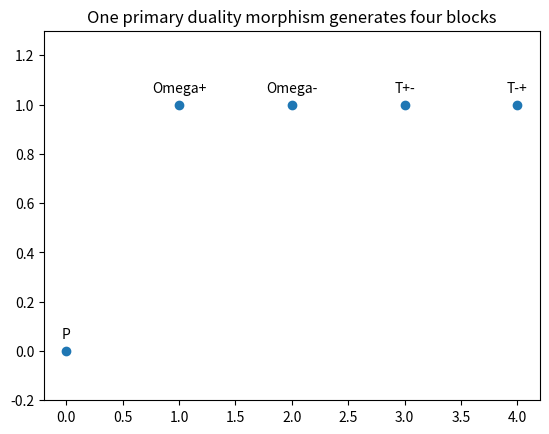
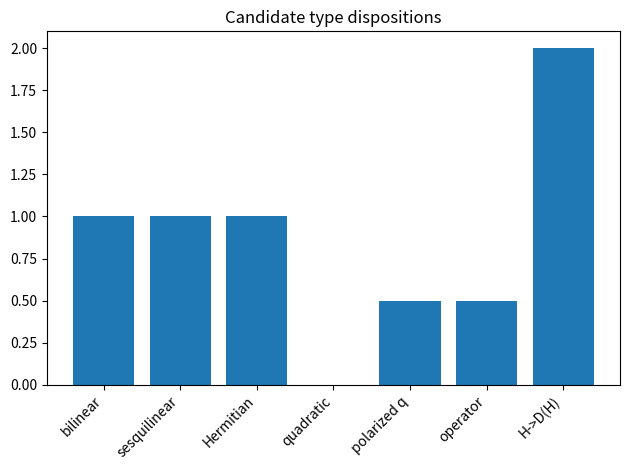
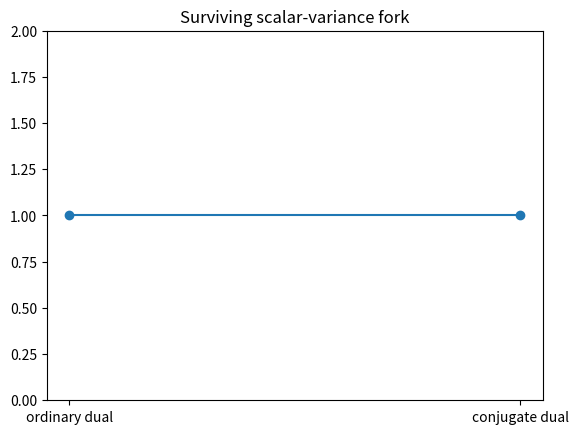
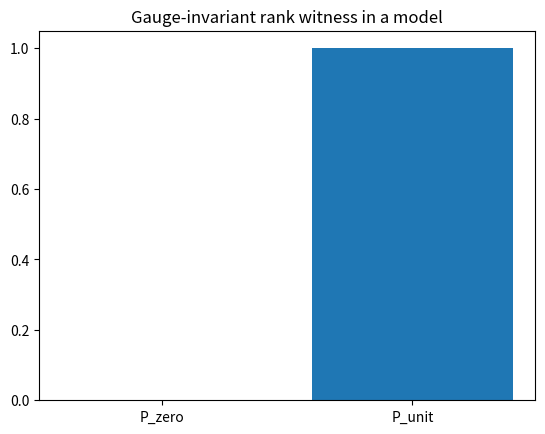
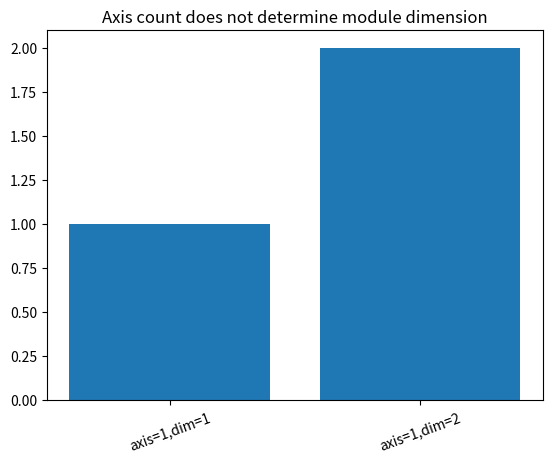

These charts were generated, in order, by the following Python code:
import matplotlib.pyplot as plt
labels=['P','Omega+','Omega-','T+-','T-+']
levels=[0,1,1,1,1]
fig,ax=plt.subplots()
ax.scatter(range(len(labels)),levels)
for i,s in enumerate(labels): ax.text(i,levels[i]+0.05,s,ha='center')
ax.set_ylim(-0.2,1.3); ax.set_title('One primary duality morphism generates four blocks')
print('PASS')
print({'interface':'P:H->D(H)','blocks':4})
print('claim boundary: abstract typing only, no values')
plt.show()

import matplotlib.pyplot as plt
cands=['bilinear','sesquilinear','Hermitian','quadratic','polarized q','operator','H->D(H)']
score=[1,1,1,0,0.5,0.5,2]
fig,ax=plt.subplots()
ax.bar(range(len(cands)),score); ax.set_xticks(range(len(cands)),cands,rotation=45,ha='right'); ax.set_title('Candidate type dispositions'); fig.tight_layout()
print('PASS')
print({'derived':['H->D(H)'],'admissible':['bilinear','sesquilinear','Hermitian'],'ruled_out_direct':['quadratic refinement']})
print('claim boundary: source-type elimination, not pairing instantiation')
plt.show()

import matplotlib.pyplot as plt
branches=['ordinary dual','conjugate dual']
fig,ax=plt.subplots()
ax.plot([0,1],[1,1],marker='o'); ax.set_xticks([0,1],branches); ax.set_ylim(0,2); ax.set_title('Surviving scalar-variance fork')
print('PASS')
print({'missing_axiom':'P(lambda x,y)=lambda P(x,y) OR lambda* P(x,y)'})
print('claim boundary: earliest type fork only; Hermitian symmetry remains additional')
plt.show()

import matplotlib.pyplot as plt
ranks=[0,1]
fig,ax=plt.subplots()
ax.bar(['P_zero','P_unit'],ranks); ax.set_title('Gauge-invariant rank witness in a model')
print('PASS')
print({'ranks':ranks,'gauge_inequivalent_in_model':True})
print('claim boundary: conditional model witness, not retained-seed theorem')
plt.show()

import matplotlib.pyplot as plt
models=['axis=1,dim=1','axis=1,dim=2']
dims=[1,2]
fig,ax=plt.subplots()
ax.bar(models,dims); ax.set_title('Axis count does not determine module dimension'); ax.tick_params(axis='x',rotation=20)
print('PASS')
print({'axis_count':[1,1],'module_dimensions':dims})
print('claim boundary: logical separation, not a model of the Orthad')
plt.show()
